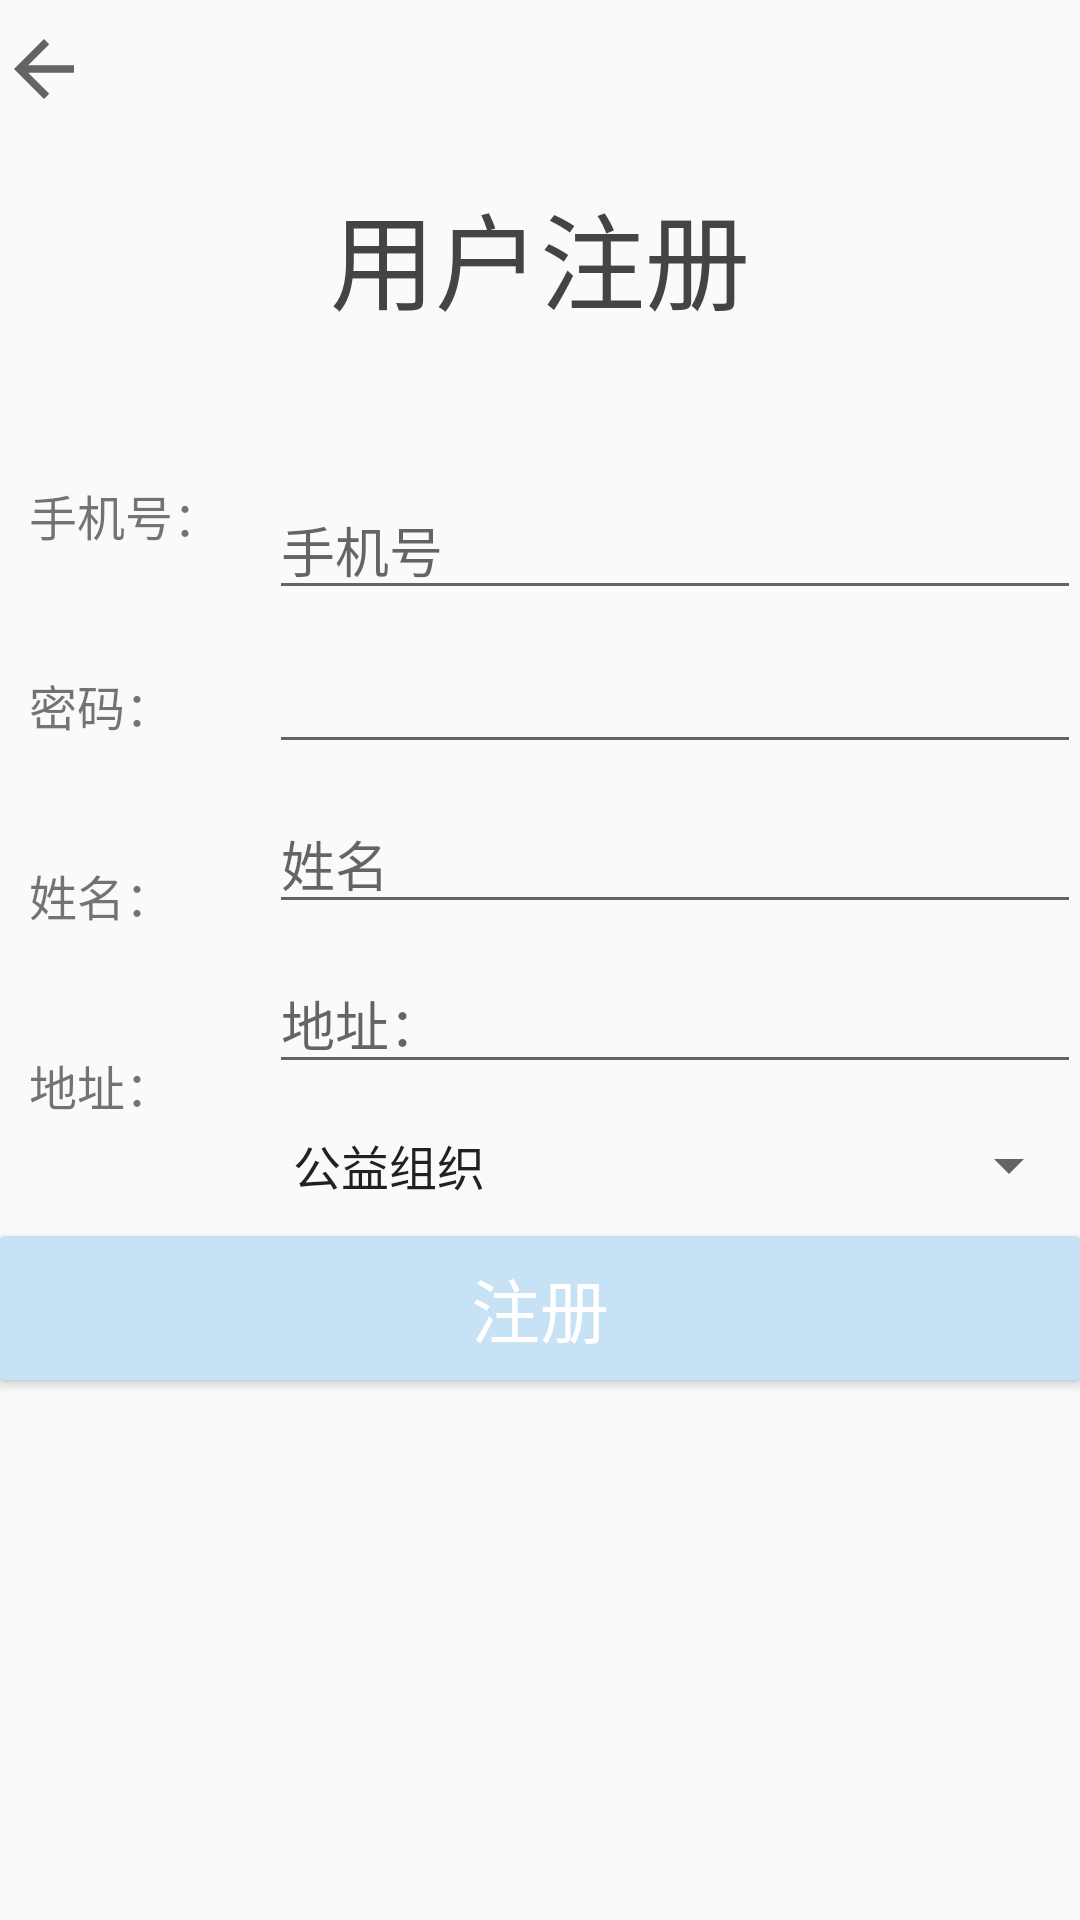

Android layout source for this screen:
<!-- AndroidManifest.xml: application theme Theme.AppCompat.Light.NoActionBar -->
<!-- res/layout/reg.xml -->
<?xml version="1.0" encoding="utf-8"?>
<RelativeLayout xmlns:android="http://schemas.android.com/apk/res/android"
    xmlns:app="http://schemas.android.com/apk/res-auto"
    xmlns:tools="http://schemas.android.com/tools"
    android:layout_width="match_parent"
    android:layout_height="match_parent"
    android:paddingBottom="@dimen/activity_vertical_margin"
    android:paddingLeft="@dimen/activity_horizontal_margin"
    android:paddingRight="@dimen/activity_horizontal_margin"
    android:paddingTop="@dimen/activity_vertical_margin">

    <ImageView
        android:id="@+id/img_return"
        android:layout_width="30dp"
        android:layout_height="30dp"
        android:layout_marginTop="8dp"
        android:background="?attr/actionModeCloseDrawable" />

    <TextView
        android:id="@+id/getPwdlLabel"
        android:text="用户注册"
        android:layout_width="wrap_content"
        android:layout_height="wrap_content"
        android:layout_marginTop="60dp"
        android:layout_marginLeft="17dp"
        android:textSize="35dp"
        android:textColor="#444444"
        android:layout_centerHorizontal="true"/>

    <RelativeLayout
        android:layout_width="80dp"
        android:layout_height="wrap_content"
        android:layout_marginTop="160dp"
        android:layout_marginLeft="10dp">

        <TextView
            android:id="@+id/telLabel"
            android:text="手机号："
            android:textSize="16dp"
            android:layout_width="wrap_content"
            android:layout_height="wrap_content" />

        <TextView
            android:id="@+id/pwdLabel"
            android:text="密码："
            android:layout_width="wrap_content"
            android:layout_height="wrap_content"
            android:layout_marginTop="40dp"
            android:textSize="16dp"
            android:layout_below="@+id/telLabel" />

        <TextView
            android:id="@+id/realNameLabel"
            android:text="姓名："
            android:textSize="16dp"
            android:layout_width="wrap_content"
            android:layout_height="wrap_content"
            android:layout_marginTop="40dp"
            android:layout_below="@+id/pwdLabel" />

        <TextView
            android:id="@+id/addrLabel"
            android:text="地址："
            android:textSize="16dp"
            android:layout_width="wrap_content"
            android:layout_height="wrap_content"
            android:layout_marginTop="40dp"
            android:layout_below="@+id/realNameLabel" />

        <TextView
            android:id="@+id/textView14"
            android:text="身份："
            android:textSize="16dp"
            android:layout_width="wrap_content"
            android:layout_height="wrap_content"
            android:layout_below="@+id/addrLabel"
            android:layout_marginTop="40dp" />


    </RelativeLayout>

    <RelativeLayout
        android:layout_width="450dp"
        android:layout_height="wrap_content"
        android:layout_marginTop="160dp"
        android:layout_marginLeft="90dp">

        <EditText
            android:id="@+id/tel"
            android:layout_width="match_parent"
            android:layout_height="wrap_content"
            android:inputType="number"
            android:ems="10"
            android:hint="手机号" />

        <EditText
            android:id="@+id/pwd"
            android:layout_width="match_parent"
            android:layout_height="wrap_content"
            android:layout_below="@+id/tel"
            android:layout_marginTop="10dp"
            android:inputType="textPassword"
            android:ems="10"
            android:layout_alignLeft="@+id/tel"
            android:layout_alignStart="@+id/tel" />

        <EditText
            android:id="@+id/realName"
            android:layout_width="match_parent"
            android:layout_height="wrap_content"
            android:layout_below="@+id/pwd"
            android:layout_marginTop="10dp"
            android:inputType="textPersonName"
            android:ems="10"
            android:hint="姓名" />

        <EditText
            android:id="@+id/addr"
            android:layout_width="match_parent"
            android:layout_height="wrap_content"
            android:layout_below="@+id/realName"
            android:layout_marginTop="10dp"
            android:inputType="textPersonName"
            android:ems="10"
            android:hint="地址：" />

        <Spinner
            android:id="@+id/userGroup"
            android:layout_width="match_parent"
            android:layout_height="wrap_content"
            android:layout_marginTop="15dp"
            android:entries="@array/userGroup"
            android:layout_below="@+id/addr"
            android:ems="10"/>

    </RelativeLayout>

    <Button
        android:id="@+id/checkCodeGetBtn"
        android:text="注册"
        android:textSize="23dp"
        android:textColor="#FFFFFF"
        android:layout_width="match_parent"
        android:layout_height="wrap_content"
        android:layout_alignParentBottom="true"
        android:layout_alignParentLeft="true"
        android:layout_alignParentStart="true"
        android:layout_marginBottom="180dp"
        android:background="@drawable/selector_btn_login"/>
</RelativeLayout>
<!-- resources referenced by this layout -->
<resources>
  <string-array name="userGroup">
          <item>公益组织</item>
          <item>志愿者</item>
      </string-array>
  <!-- drawable selector_btn_login (drawable) -->
  <?xml version="1.0" encoding="utf-8"?>
  <selector xmlns:android="http://schemas.android.com/apk/res/android">
      <item android:state_pressed="true">
          <shape>
              <solid android:color="#A3D4F5"/>
              <corners android:radius="2dp"/>
          </shape>
      </item>
      <item android:state_pressed="false">
          <shape>
              <solid android:color="#C6E2F4"/>
              <corners android:radius="2dp"/>
          </shape>
      </item>
  </selector>
</resources>
